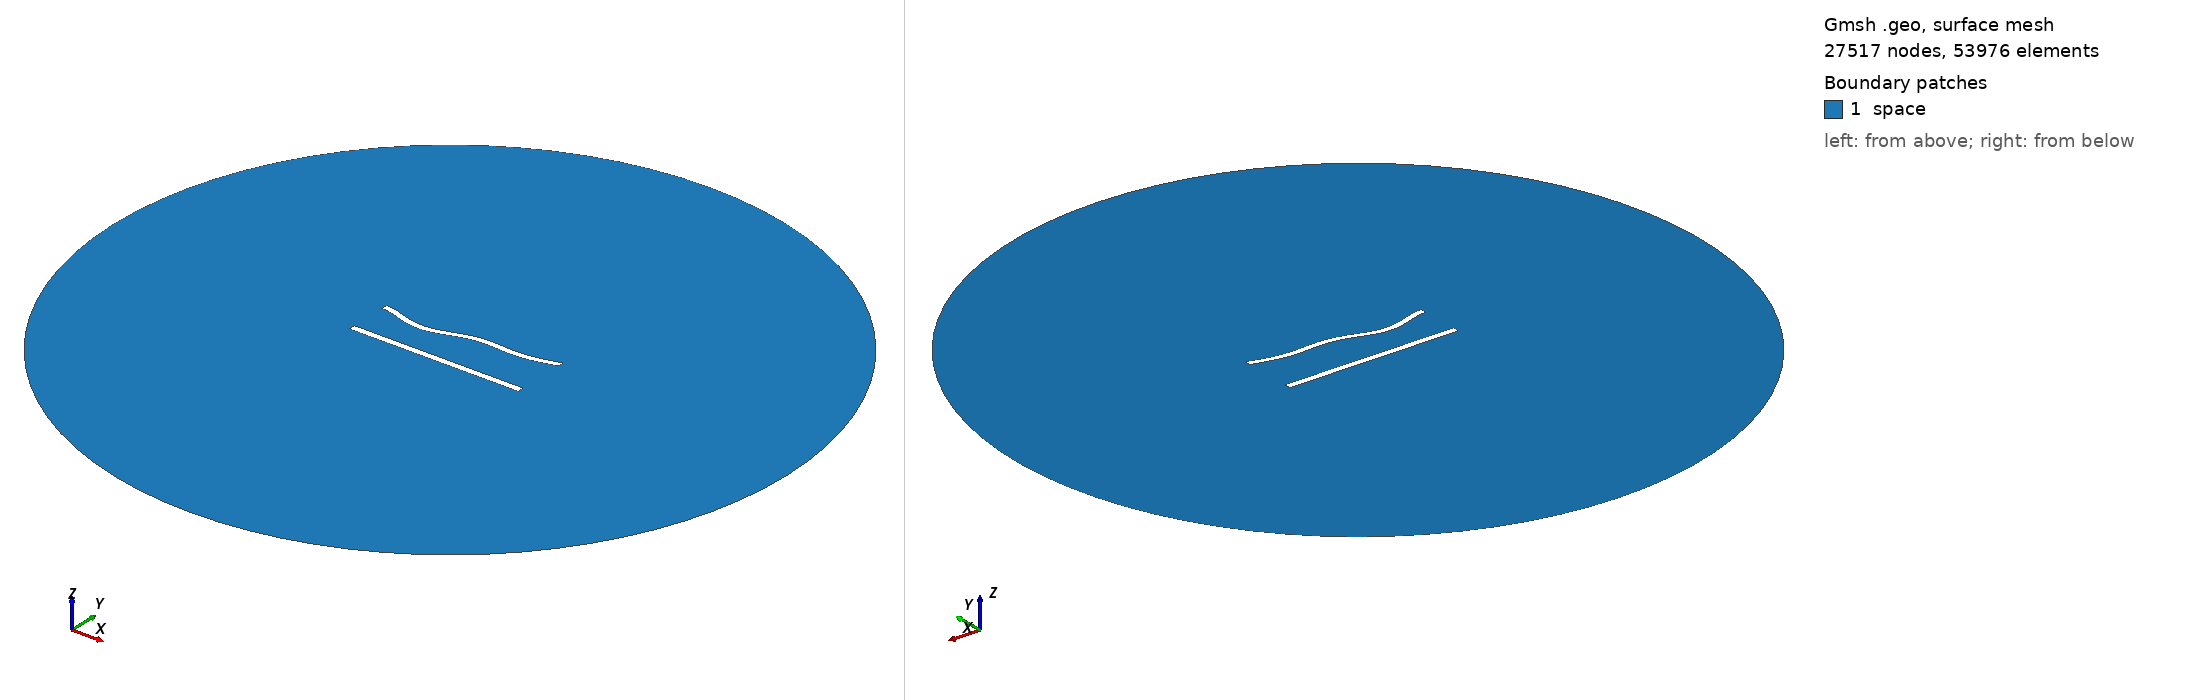

Gmsh geometry script, surface-meshed: 27517 nodes, 53976 surface elements. Boundary patches (legend numbers): 1 space. Left view from above one corner, right view from below the opposite corner. Legend entries are the model's physical surfaces. The drawing asked Gmsh for element sizes between 1% and 20% of the model's largest extent; the script's own settings can give other sizes.

=== 622.geo (drawn) ===
//---------------------------------------
// Geometry kernel
//---------------------------------------

SetFactory("OpenCASCADE");



//---------------------------------------
// Parameters of the geometry
//---------------------------------------

// Overetch of the upper plate
overetch = 0.125;

// Distance between the plates
distance = 25.0;

// Discretization over the x axis (for the deformation)
nx = 50; 

// Length of the plate
L = 100 - overetch; 

// Number of modes
n = 4; 

// 1st mode coefficient
coeff(1) = 1.5;
beta(1) = 0.596864 * 3.1415926535 / L;

// 2nd mode coefficient
coeff(2) = -1.5;
beta(2) = 1.49418 * 3.1415926535 / L;

// 3rd mode coefficient
coeff(3) = -1.5;
beta(3) = 2.50025 * 3.1415926535 / L;

// 4th mode coefficient
coeff(4) = -1.5;
beta(4) = 3.49999 * 3.1415926535 / L;



//---------------------------------------
// Upper plate (deformed rectangle)
//---------------------------------------

// Coordiantes of the upper plate
xmin = -50;
xmax = 50 - overetch;

// Height of the upper plate
yheight = 4 - 2 * overetch;

// Indexes of the points
UpperID[] = {};
LowerID[] = {};
LeftID[] = {};
RightID[] = {};

// Point index
p = 1;

// Horizontal edges
For i In {1:nx}
    x = xmin + (i-1)*(xmax - xmin)/(nx-1);

    y_bottom = distance / 2 + overetch;
    For j In {1:n}
        C = (Cosh(beta(j)*L) + Cos(beta(j)*L)) / (Sinh(beta(j)*L) + Sin(beta(j)*L));
        y_bottom  = y_bottom + coeff(j) * (Cosh(beta(j)*(x+50)) - Cos(beta(j)*(x+50)) - C * (Sinh(beta(j)*(x+50)) - Sin(beta(j)*(x+50))));
    EndFor

    y_top = y_bottom + yheight;

    Point(p) = {x, y_top, 0, 1.0};
    UpperID[i] = p;
    p = p + 1;

    Point(p) = {x, y_bottom, 0, 1.0};
    LowerID[i] = p;
    p = p + 1;
EndFor

// Create point lists
UpperPts[] = {}; LowerPts[] = {};
For i In {1:nx}
  UpperPts[] += {UpperID[i]};
  LowerPts[] += {LowerID[i]};
EndFor

// Build splines
Spline(1) = {UpperPts[]};
Spline(2) = {LowerPts[]};
Line(3) = {LowerPts[nx-1], UpperPts[nx-1]};
Line(4) = {LowerPts[0], UpperPts[0]};

// Build the plane surface
Curve Loop(1) = {2, 3, -1, -4};
Plane Surface(1) = {1};



//---------------------------------------
// Lower plate (rectangle)
//---------------------------------------

// Vertices
Point(1001) = {-50, -distance/2, 0, 1.0};
Point(1002) = { 50, -distance/2, 0, 1.0};
Point(1003) = { 50,  -distance/2 + 4, 0, 1.0};
Point(1004) = {-50,  -distance/2 + 4, 0, 1.0};

// Edges
Line(5) = {1001, 1002};
Line(6) = {1002, 1003};
Line(7) = {1003, 1004};
Line(8) = {1004, 1001};

// Plane surface
Line Loop(2) = {5, 6, 7, 8};
Plane Surface(2) = {2}; 



//---------------------------------------
// Outer (fictious) boundary
//---------------------------------------

// Points
Point(1005) = {0, 0, 0};       // Center
Point(1006) = {200, 0, 0};     // Start point
Point(1007) = {0, 200, 0};     // 90 degrees
Point(1008) = {-200, 0, 0};    // 180 degrees
Point(1009) = {0, -200, 0};    // 270 degrees

// Circle arcs (each needs start, center, end)
Circle(9) = {1006, 1005, 1007};
Circle(10) = {1007, 1005, 1008};
Circle(11) = {1008, 1005, 1009};
Circle(12) = {1009, 1005, 1006};

// Plane surface for the entire domain
Curve Loop(3) = {9, 10, 11, 12};
Surface(3) = {3};

// Subtract the plates from the whole domain to obtain the actual domain where we want to solve the equations
BooleanDifference{ Surface{3}; Delete; }{ Surface{1}; Surface{2}; Delete; }




//---------------------------------------
// Transfinite Lines/Curves
//---------------------------------------

// Set the number of points on the boundaries
r = 6;
d = 0.15;

// Plates
Transfinite Curve {1} = 50*r/4 Using Progression 1;
Transfinite Line {2} = 50*r Using Progression 1;
Transfinite Curve {3, 4} = 2*r Using Progression 1+d;
Transfinite Line {5} = 50*r/4 Using Progression 1;
Transfinite Line {7} = 50*r Using Progression 1;
Transfinite Line {6} = 2*r Using Progression 1-d;
Transfinite Line {8} = 2*r Using Progression 1+d;

// Outer boundary
Transfinite Line {9, 10, 11, 12} = 20 Using Progression 1;



//---------------------------------------
// Physical groups
//---------------------------------------                

// Physical curves (boundaries)
Physical Line("force_segment", 10) = {2};
Physical Line("upper_plate", 11) = {1, 3, 4};
Physical Line("lower_plate", 12) = {5, 6, 7, 8};
Physical Line("boundary", 20) = {9, 10, 11, 12};

// Physical Surfaces
Physical Surface("space", 30) = {3};



//---------------------------------------
// 6. Generate the Mesh
//---------------------------------------

// 2D mesh generation
Mesh 2;
